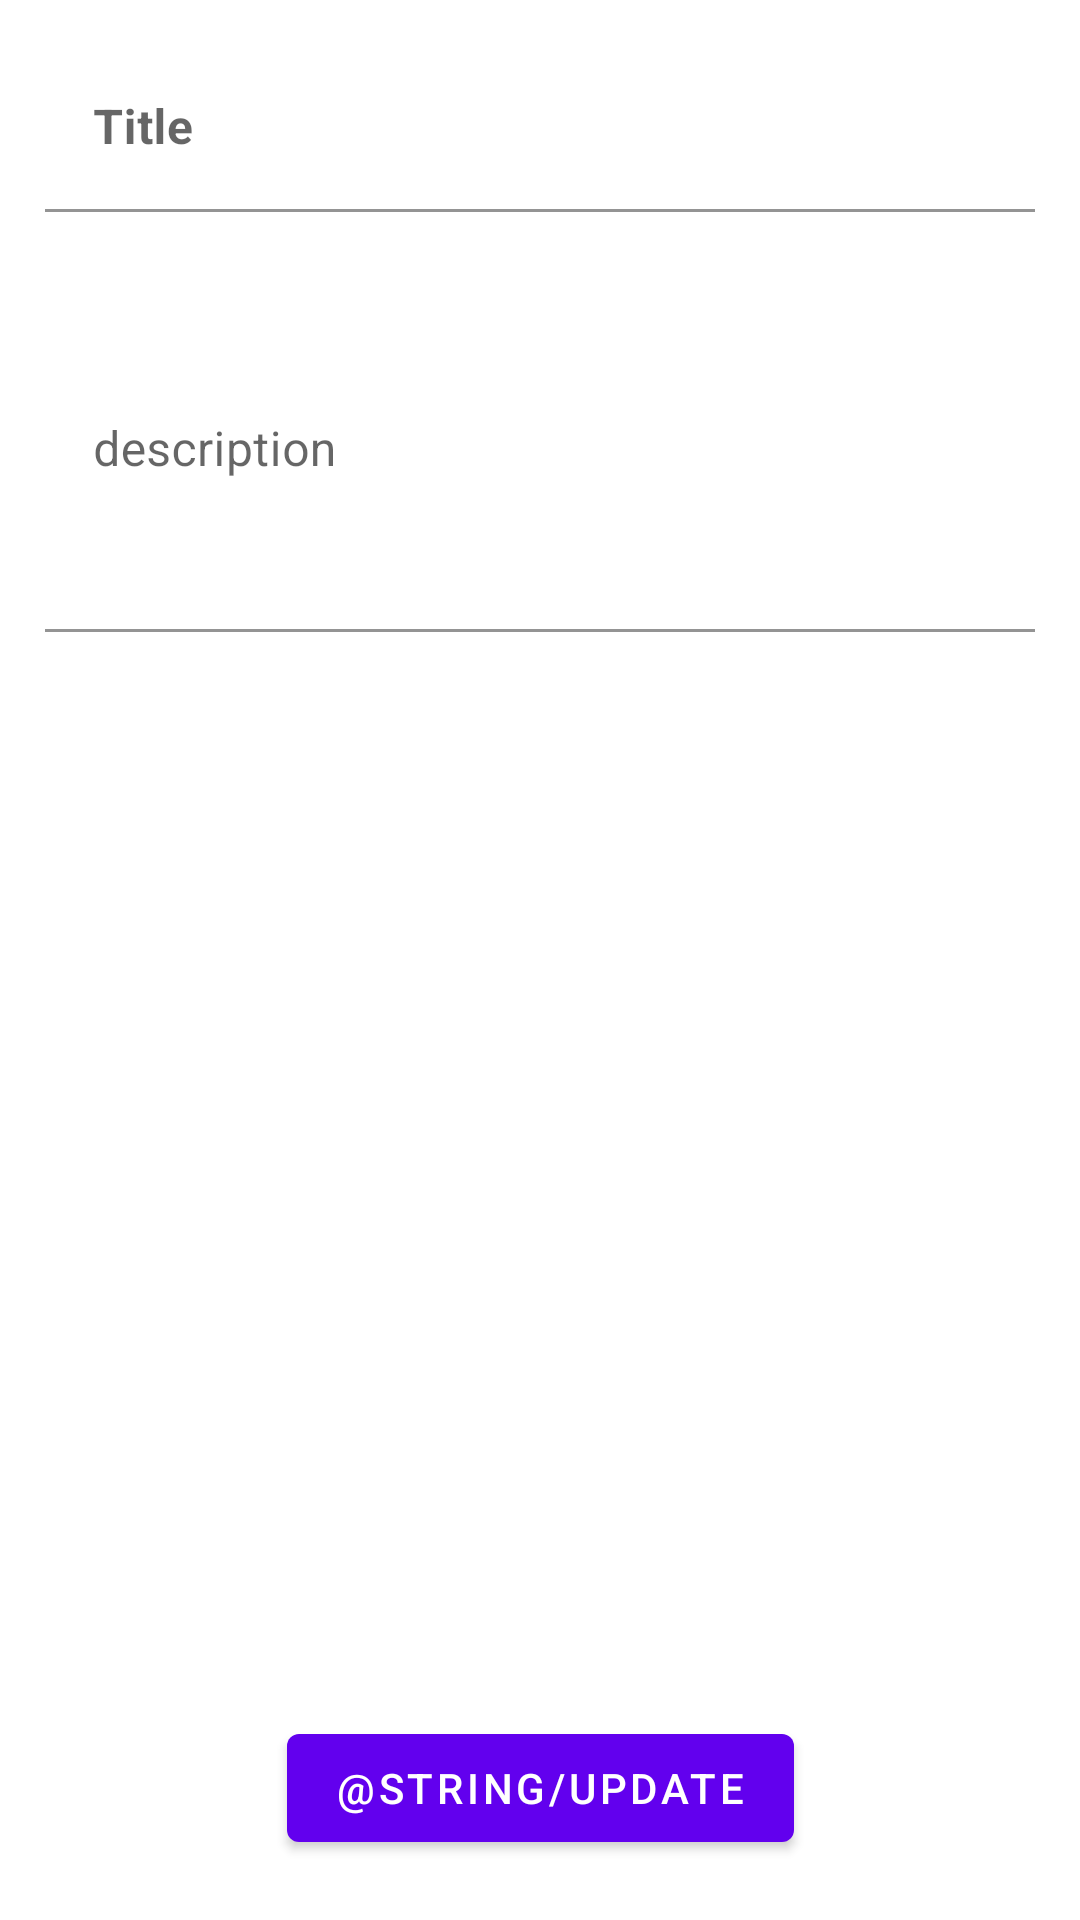

Layout XML and referenced resources for this Android screen:
<!-- AndroidManifest.xml: application theme Theme.DoItNow -->
<!-- res/layout/activity_todo_item_details.xml -->
<?xml version="1.0" encoding="utf-8"?>
<androidx.constraintlayout.widget.ConstraintLayout
    xmlns:android="http://schemas.android.com/apk/res/android"
    xmlns:app="http://schemas.android.com/apk/res-auto"
    xmlns:tools="http://schemas.android.com/tools"
    android:layout_width="match_parent"
    android:layout_height="match_parent"
    tools:context=".TodoItemDetailsActivity">

    <com.google.android.material.textfield.TextInputLayout
        android:id="@+id/title"
        android:layout_width="match_parent"
        android:layout_height="wrap_content"
        android:layout_margin="15dp"
        app:layout_constraintTop_toTopOf="parent"
        app:layout_constraintStart_toStartOf="parent"
        app:layout_constraintEnd_toEndOf="parent">

        <com.google.android.material.textfield.TextInputEditText
            android:id="@+id/edit_title"
            android:layout_width="match_parent"
            android:layout_height="wrap_content"
            android:background="@drawable/border_edit_text"
            android:hint="@string/title"
            android:imeOptions="actionNext"
            android:maxLines="1"
            android:textStyle="bold"
            android:inputType="textCapWords" />
    </com.google.android.material.textfield.TextInputLayout>


    <com.google.android.material.textfield.TextInputLayout
        android:id="@+id/description"
        android:layout_width="match_parent"
        android:layout_height="125dp"
        android:layout_margin="15dp"
        app:layout_constraintStart_toStartOf="parent"
        app:layout_constraintEnd_toEndOf="parent"
        app:layout_constraintTop_toBottomOf="@id/title">

        <com.google.android.material.textfield.TextInputEditText
            android:id="@+id/edit_description"
            android:layout_width="match_parent"
            android:layout_height="match_parent"
            android:background="@drawable/border_edit_text"
            android:hint="@string/description"
            android:scrollHorizontally="false"
            android:gravity="top"
            android:textAlignment="gravity"
            android:inputType="text|textMultiLine"
            tools:ignore="SpeakableTextPresentCheck" />
    </com.google.android.material.textfield.TextInputLayout>

    <Button
        android:id="@+id/update_item"
        android:layout_width="wrap_content"
        android:layout_height="wrap_content"
        android:text="@string/update"
        android:layout_marginBottom="20dp"
        app:layout_constraintBottom_toBottomOf="parent"
        app:layout_constraintEnd_toEndOf="parent"
        app:layout_constraintStart_toStartOf="parent" />
</androidx.constraintlayout.widget.ConstraintLayout>
<!-- resources referenced by this layout -->
<resources>
  <!-- drawable border_edit_text (drawable-v24) -->
  <?xml version="1.0" encoding="utf-8"?>
  <selector xmlns:android="http://schemas.android.com/apk/res/android">
  
      <item>
          <shape android:shape="rectangle">
              <stroke android:color="@android:color/white" android:width="1dp"/>
              <corners android:radius="5dp"/>
          </shape>
      </item>
  </selector>
  <string name="description">description</string>
  <string name="title">Title</string>
  <style name="Theme.DoItNow" parent="Theme.MaterialComponents.DayNight.DarkActionBar">
          
          <item name="colorPrimary">@color/purple_500</item>
          <item name="colorPrimaryVariant">@color/purple_700</item>
          <item name="colorOnPrimary">@color/white</item>
          
          <item name="colorSecondary">@color/teal_200</item>
          <item name="colorSecondaryVariant">@color/teal_700</item>
          <item name="colorOnSecondary">@color/black</item>
          
          <item name="android:statusBarColor" tools:targetApi="l">?attr/colorPrimaryVariant</item>
          
      </style>
  <!-- not gathered from this repository: default colours our renderer supplied (Android Studio template values) -->
  <color name="purple_500">#FF6200EE</color>
  <color name="purple_700">#FF3700B3</color>
  <color name="teal_200">#FF03DAC5</color>
  <color name="teal_700">#FF018786</color>
  <color name="black">#FF000000</color>
  <color name="white">#FFFFFFFF</color>
</resources>
